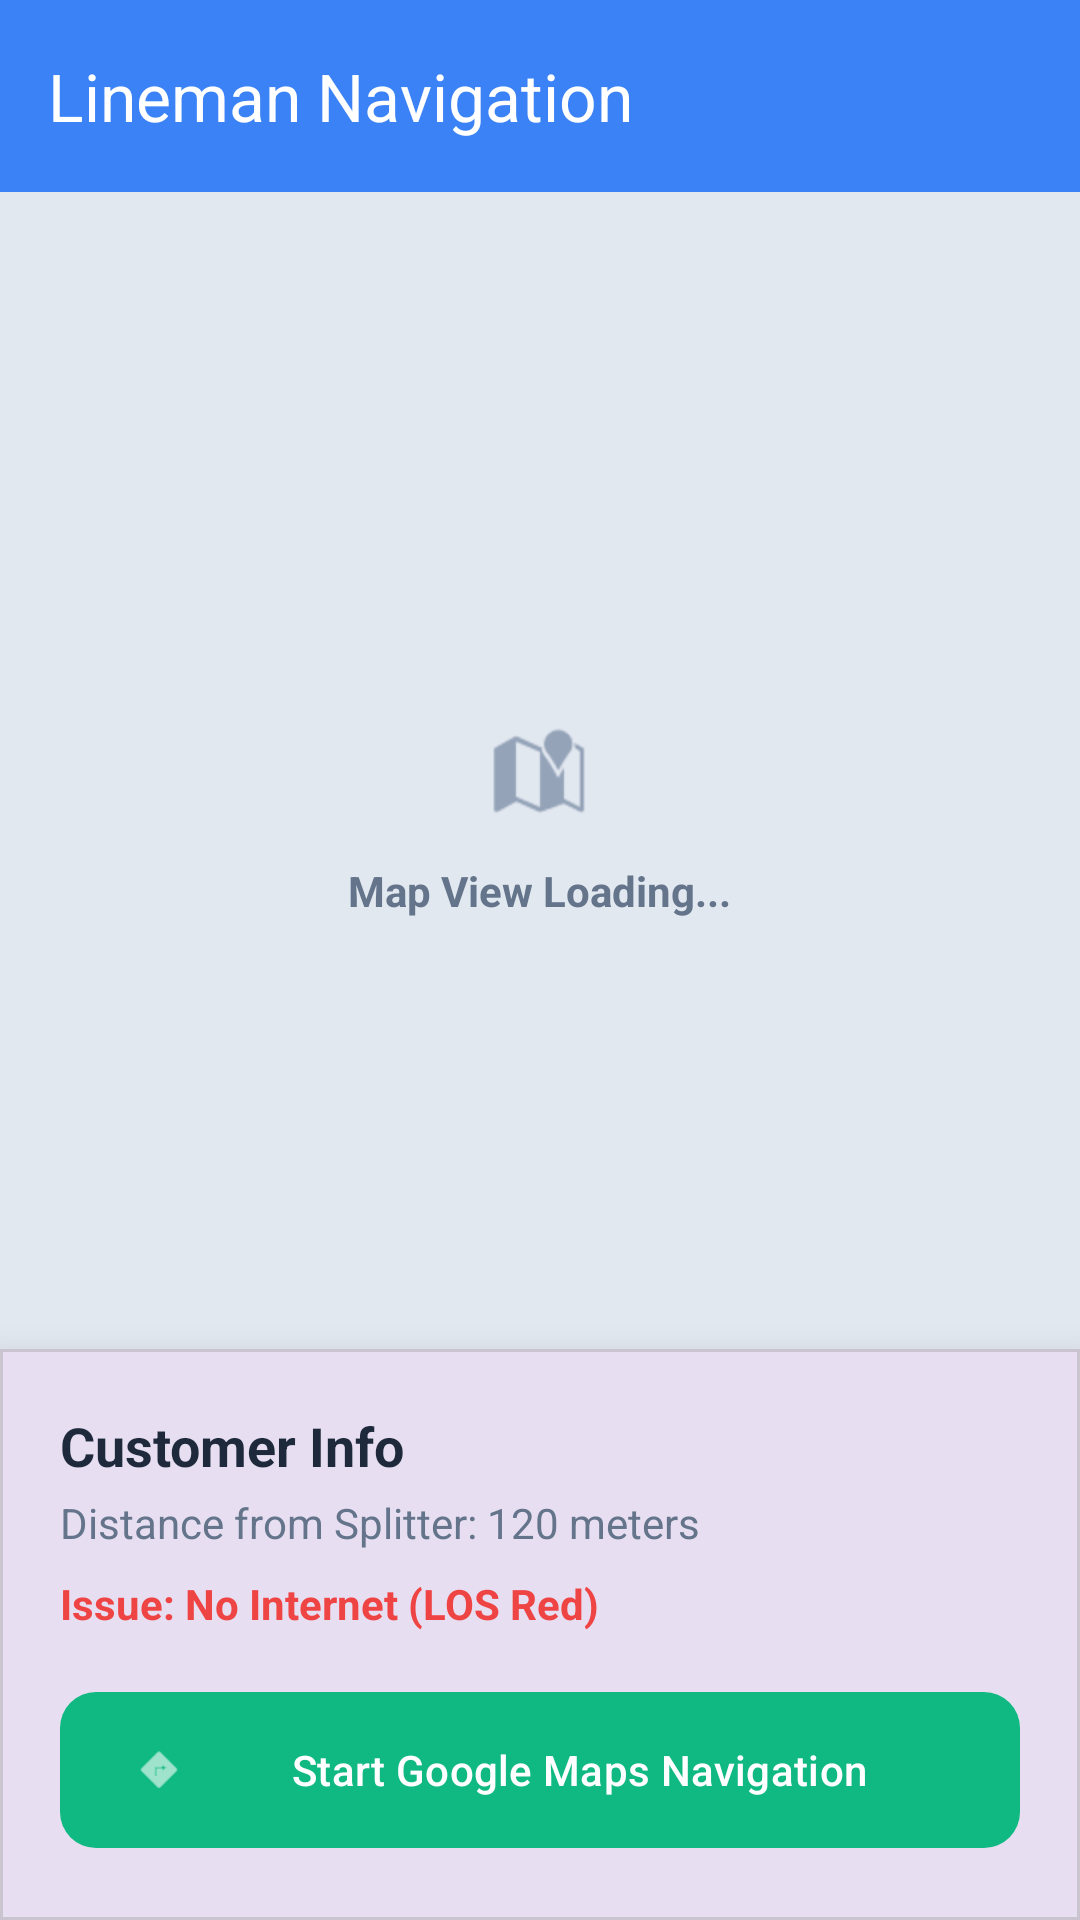

Here is an Android app screen rendered from its layout file. Give the layout XML and the strings, colors and styles it references.
<!-- AndroidManifest.xml: application theme Theme.CoreISP -->
<!-- res/layout/activity_map.xml -->
<?xml version="1.0" encoding="utf-8"?>
<androidx.constraintlayout.widget.ConstraintLayout 
    xmlns:android="http://schemas.android.com/apk/res/android"
    xmlns:app="http://schemas.android.com/apk/res-auto"
    android:id="@+id/main"
    android:layout_width="match_parent"
    android:layout_height="match_parent"
    android:background="#F8FAFC">

    <com.google.android.material.appbar.MaterialToolbar
        android:id="@+id/toolbar"
        android:layout_width="match_parent"
        android:layout_height="wrap_content"
        android:background="#3B82F6"
        app:title="Lineman Navigation"
        app:titleTextColor="#FFFFFF"
        app:layout_constraintTop_toTopOf="parent"/>

    
    <FrameLayout
        android:id="@+id/mapContainer"
        android:layout_width="match_parent"
        android:layout_height="0dp"
        android:background="#E2E8F0"
        app:layout_constraintTop_toBottomOf="@id/toolbar"
        app:layout_constraintBottom_toTopOf="@id/bottomSheet">
        
        <ImageView
            android:layout_width="match_parent"
            android:layout_height="match_parent"
            android:src="@android:drawable/ic_dialog_map"
            android:scaleType="center"
            app:tint="#94A3B8"/>
            
        <TextView
            android:layout_width="wrap_content"
            android:layout_height="wrap_content"
            android:layout_gravity="center"
            android:layout_marginTop="40dp"
            android:text="Map View Loading..."
            android:textColor="#64748B"
            android:textStyle="bold"/>
    </FrameLayout>

    
    <com.google.android.material.card.MaterialCardView
        android:id="@+id/bottomSheet"
        android:layout_width="match_parent"
        android:layout_height="wrap_content"
        app:cardElevation="16dp"
        app:cardCornerRadius="0dp"
        app:layout_constraintBottom_toBottomOf="parent">

        <LinearLayout
            android:layout_width="match_parent"
            android:layout_height="wrap_content"
            android:orientation="vertical"
            android:padding="20dp">

            <TextView
                android:layout_width="wrap_content"
                android:layout_height="wrap_content"
                android:text="Customer Info"
                android:textColor="#1E293B"
                android:textSize="18sp"
                android:textStyle="bold"/>

            <TextView
                android:id="@+id/tvDistance"
                android:layout_width="wrap_content"
                android:layout_height="wrap_content"
                android:text="Distance from Splitter: 120 meters"
                android:textColor="#64748B"
                android:layout_marginTop="4dp"/>
                
            <TextView
                android:layout_width="wrap_content"
                android:layout_height="wrap_content"
                android:text="Issue: No Internet (LOS Red)"
                android:textColor="#EF4444"
                android:textStyle="bold"
                android:layout_marginTop="8dp"/>

            <com.google.android.material.button.MaterialButton
                android:id="@+id/btnNavigate"
                android:layout_width="match_parent"
                android:layout_height="60dp"
                android:layout_marginTop="16dp"
                android:text="Start Google Maps Navigation"
                app:icon="@android:drawable/ic_menu_directions"
                app:cornerRadius="12dp"
                app:backgroundTint="#10B981"/>

        </LinearLayout>
    </com.google.android.material.card.MaterialCardView>

</androidx.constraintlayout.widget.ConstraintLayout>
<!-- resources referenced by this layout -->
<resources>
  <style name="Theme.CoreISP" parent="Base.Theme.CoreISP" />
  <style name="Base.Theme.CoreISP" parent="Theme.Material3.DayNight.NoActionBar">
          
          
      </style>
</resources>
